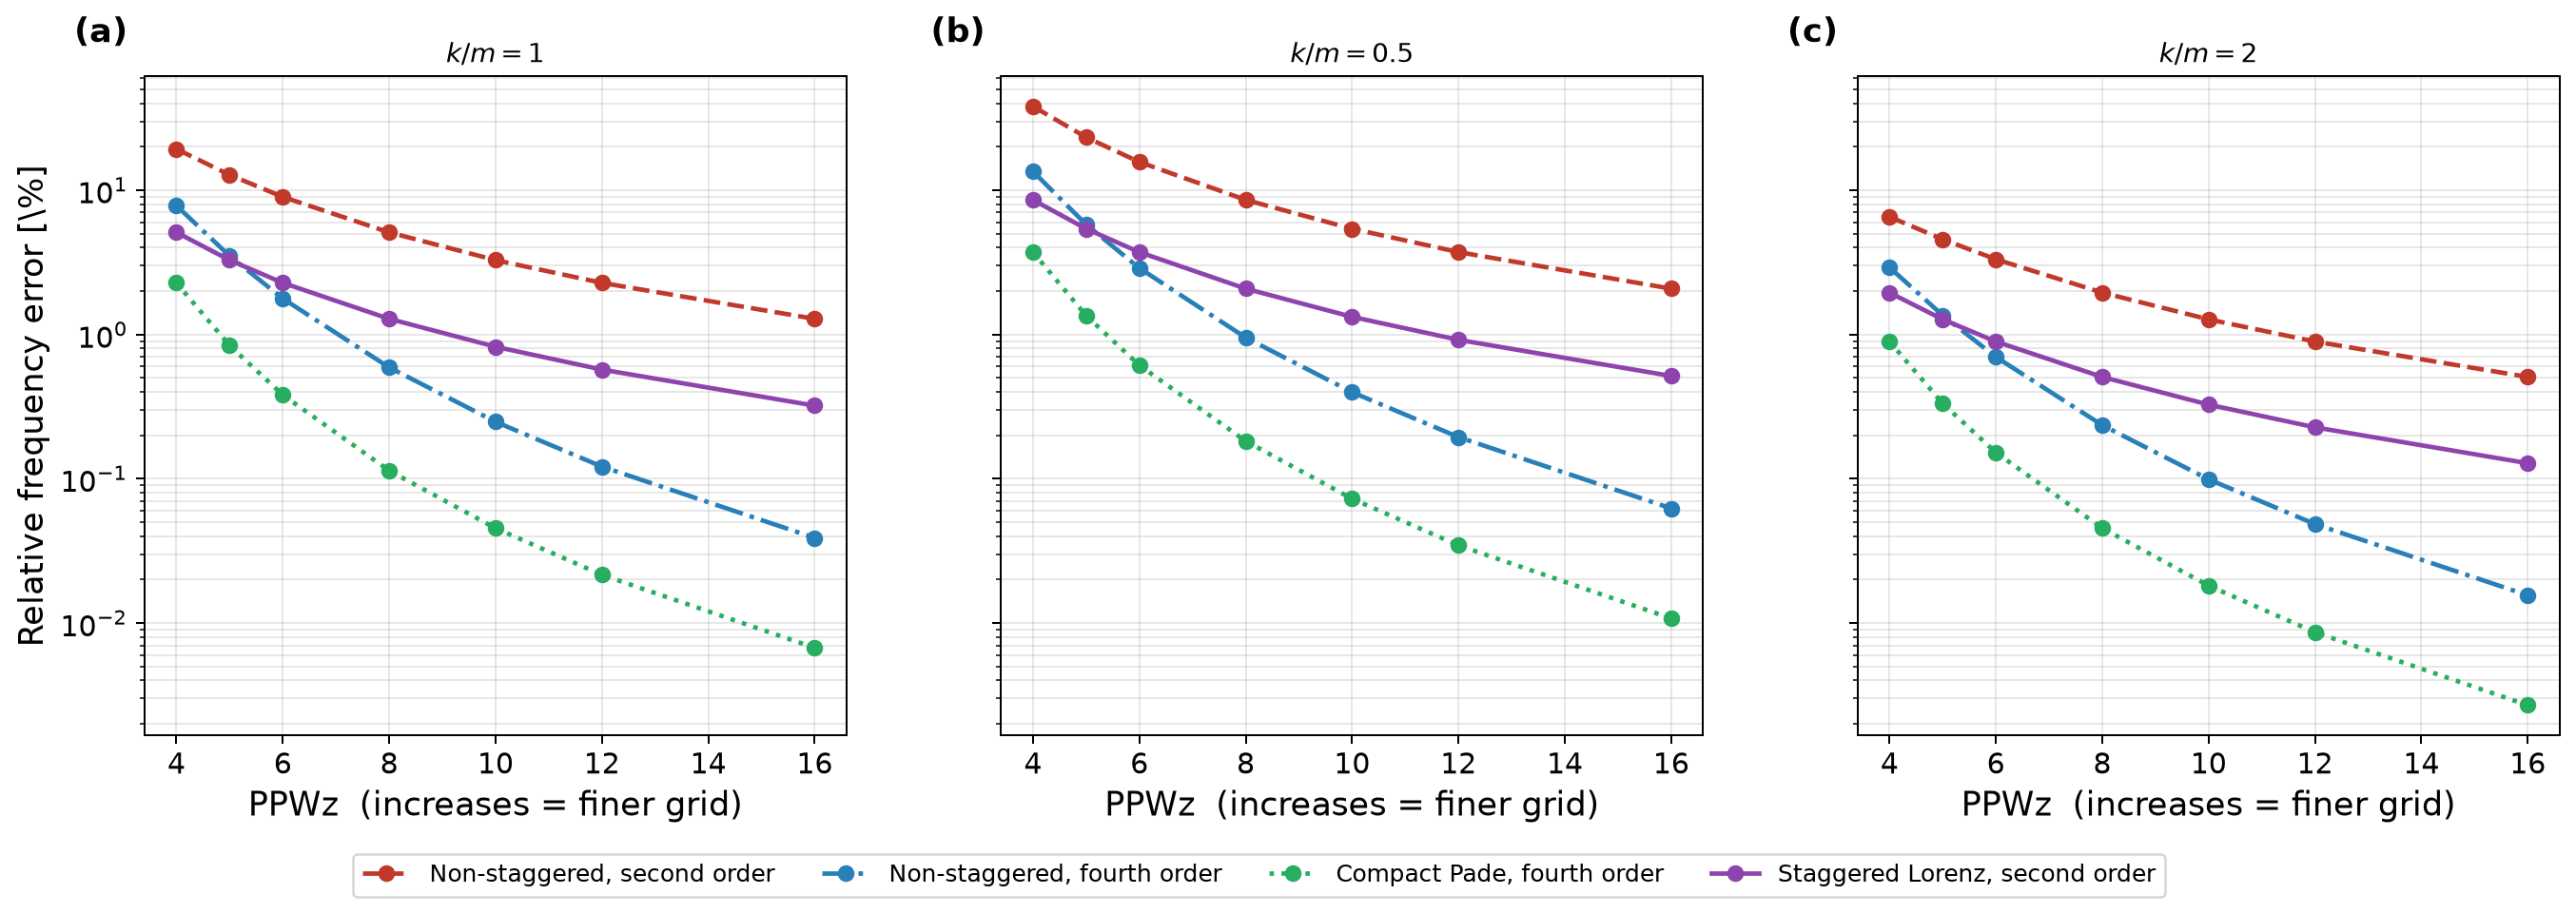

The file beside this chart, header and first rows:
scheme, k_over_m, vertical_wavelength_m, PPWz, dz_m, relative_frequency_error_pct, observed_order_last_four_resolutions
Non-staggered, second order, 1.0, 2000, 4.0, 500.0, 19.3, 1.991
Non-staggered, second order, 1.0, 2000, 5.0, 400.0, 12.77, 1.991
Non-staggered, second order, 1.0, 2000, 6.0, 333.3, 8.982, 1.991
Non-staggered, second order, 1.0, 2000, 8.0, 250.0, 5.101, 1.991
Non-staggered, second order, 1.0, 2000, 10.0, 200.0, 3.276, 1.991
Non-staggered, second order, 1.0, 2000, 12.0, 166.7, 2.278, 1.991
Non-staggered, second order, 1.0, 2000, 16.0, 125.0, 1.283, 1.991
Non-staggered, fourth order, 1.0, 2000, 4.0, 500.0, 7.817, 3.925
Non-staggered, fourth order, 1.0, 2000, 5.0, 400.0, 3.5, 3.925
Non-staggered, fourth order, 1.0, 2000, 6.0, 333.3, 1.774, 3.925
Non-staggered, fourth order, 1.0, 2000, 8.0, 250.0, 0.591, 3.925
Non-staggered, fourth order, 1.0, 2000, 10.0, 200.0, 0.2481, 3.925
Non-staggered, fourth order, 1.0, 2000, 12.0, 166.7, 0.1213, 3.925
Non-staggered, fourth order, 1.0, 2000, 16.0, 125.0, 0.03892, 3.925
Compact Pade, fourth order, 1.0, 2000, 4.0, 500.0, 2.278, 4.079
Compact Pade, fourth order, 1.0, 2000, 5.0, 400.0, 0.8379, 4.079
Compact Pade, fourth order, 1.0, 2000, 6.0, 333.3, 0.3811, 4.079
Compact Pade, fourth order, 1.0, 2000, 8.0, 250.0, 0.1138, 4.079
Compact Pade, fourth order, 1.0, 2000, 10.0, 200.0, 0.04538, 4.079
Compact Pade, fourth order, 1.0, 2000, 12.0, 166.7, 0.02157, 4.079
Compact Pade, fourth order, 1.0, 2000, 16.0, 125.0, 0.006729, 4.079
Staggered Lorenz, second order, 1.0, 2000, 4.0, 500.0, 5.101, 1.998
Staggered Lorenz, second order, 1.0, 2000, 5.0, 400.0, 3.276, 1.998
Staggered Lorenz, second order, 1.0, 2000, 6.0, 333.3, 2.278, 1.998
Staggered Lorenz, second order, 1.0, 2000, 8.0, 250.0, 1.283, 1.998
Staggered Lorenz, second order, 1.0, 2000, 10.0, 200.0, 0.8217, 1.998
Staggered Lorenz, second order, 1.0, 2000, 12.0, 166.7, 0.5708, 1.998
Staggered Lorenz, second order, 1.0, 2000, 16.0, 125.0, 0.3212, 1.998
Non-staggered, second order, 0.5, 2000, 4.0, 500.0, 38.11, 2.043
Non-staggered, second order, 0.5, 2000, 5.0, 400.0, 23.26, 2.043
Non-staggered, second order, 0.5, 2000, 6.0, 333.3, 15.69, 2.043
Non-staggered, second order, 0.5, 2000, 8.0, 250.0, 8.564, 2.043
Non-staggered, second order, 0.5, 2000, 10.0, 200.0, 5.403, 2.043
Non-staggered, second order, 0.5, 2000, 12.0, 166.7, 3.722, 2.043
Non-staggered, second order, 0.5, 2000, 16.0, 125.0, 2.077, 2.043
Non-staggered, fourth order, 0.5, 2000, 4.0, 500.0, 13.49, 3.932
Non-staggered, fourth order, 0.5, 2000, 5.0, 400.0, 5.785, 3.932
Non-staggered, fourth order, 0.5, 2000, 6.0, 333.3, 2.885, 3.932
Non-staggered, fourth order, 0.5, 2000, 8.0, 250.0, 0.9506, 3.932
Non-staggered, fourth order, 0.5, 2000, 10.0, 200.0, 0.3979, 3.932
Non-staggered, fourth order, 0.5, 2000, 12.0, 166.7, 0.1943, 3.932
Non-staggered, fourth order, 0.5, 2000, 16.0, 125.0, 0.0623, 3.932
Compact Pade, fourth order, 0.5, 2000, 4.0, 500.0, 3.722, 4.08
Compact Pade, fourth order, 0.5, 2000, 5.0, 400.0, 1.351, 4.08
Compact Pade, fourth order, 0.5, 2000, 6.0, 333.3, 0.6119, 4.08
Compact Pade, fourth order, 0.5, 2000, 8.0, 250.0, 0.1823, 4.08
Compact Pade, fourth order, 0.5, 2000, 10.0, 200.0, 0.07265, 4.08
Compact Pade, fourth order, 0.5, 2000, 12.0, 166.7, 0.03452, 4.08
Compact Pade, fourth order, 0.5, 2000, 16.0, 125.0, 0.01077, 4.08
Staggered Lorenz, second order, 0.5, 2000, 4.0, 500.0, 8.564, 2.011
Staggered Lorenz, second order, 0.5, 2000, 5.0, 400.0, 5.403, 2.011
Staggered Lorenz, second order, 0.5, 2000, 6.0, 333.3, 3.722, 2.011
Staggered Lorenz, second order, 0.5, 2000, 8.0, 250.0, 2.077, 2.011
Staggered Lorenz, second order, 0.5, 2000, 10.0, 200.0, 1.325, 2.011
Staggered Lorenz, second order, 0.5, 2000, 12.0, 166.7, 0.918, 2.011
Staggered Lorenz, second order, 0.5, 2000, 16.0, 125.0, 0.5154, 2.011
Non-staggered, second order, 2.0, 2000, 4.0, 500.0, 6.536, 1.943
Non-staggered, second order, 2.0, 2000, 5.0, 400.0, 4.567, 1.943
Non-staggered, second order, 2.0, 2000, 6.0, 333.3, 3.319, 1.943
Non-staggered, second order, 2.0, 2000, 8.0, 250.0, 1.95, 1.943
... 24 more rows
